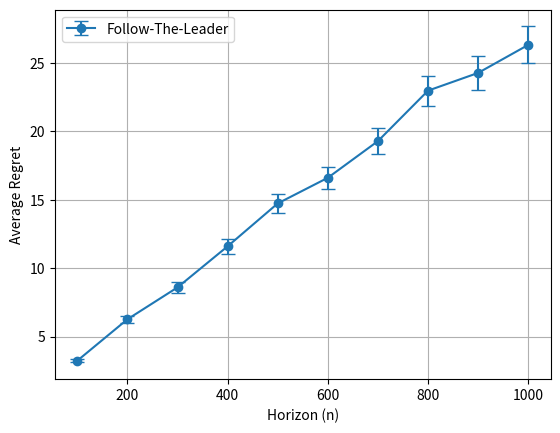

The script that saved this image:
import numpy as np
import matplotlib.pyplot as plt
import random

class BernoulliBandit:
    def __init__(self, means):
        self.means = means
        self.totalActionsTaken = []
        if any(x < 0 or x > 1 for x in means):
            raise ValueError('All parameters should be floats in [0, 1].')
        if len(means) < 2:
            raise ValueError("list of means should consist of k >= 2 floats")
    
    def K(self):
        return len(self.means)

    def pull(self, a):
        if a < 0 or a > self.K() - 1:
            raise ValueError("invalid action")
        self.totalActionsTaken.append(a)
        return 1 if random.random() <= self.means[a] else 0

    def regret(self):
        max_mean = max(self.means)
        return sum(max_mean - self.means[a] for a in self.totalActionsTaken)

    def FollowTheLeader(self, n, initial_exploration=1):
        num_arms = self.K()
        frequency_of_each_arm = [0] * num_arms
        sum_of_rewards = [0.0] * num_arms

        # Enhanced Initial Exploration
        for arm in range(num_arms):
            for _ in range(initial_exploration):
                reward = self.pull(arm)
                frequency_of_each_arm[arm] += 1
                sum_of_rewards[arm] += reward

        for t in range(num_arms * initial_exploration, n):
            mean_rewards = [
                sum_of_rewards[arm] / frequency_of_each_arm[arm]
                for arm in range(num_arms)
            ]
            max_mean = max(mean_rewards)
            best_arms = [arm for arm in range(num_arms) if mean_rewards[arm] == max_mean]
            chosen_arm = random.choice(best_arms)
            reward = self.pull(chosen_arm)
            frequency_of_each_arm[chosen_arm] += 1
            sum_of_rewards[chosen_arm] += reward

# Experiment Parameters
means = [0.5, 0.6]
horizons = range(100, 1100, 100)
num_simulations = 1000  # Increased simulations
average_regrets = []
error_bars = []

for n in horizons:
    regrets = []
    for _ in range(num_simulations):
        bandit = BernoulliBandit(means)
        bandit.FollowTheLeader(n, initial_exploration=5)  # Enhanced exploration
        regrets.append(bandit.regret())
    avg_regret = np.mean(regrets)
    average_regrets.append(avg_regret)
    error_bars.append(np.std(regrets) / np.sqrt(num_simulations))  # Standard Error

# Plotting the Results
plt.errorbar(horizons, average_regrets, yerr=error_bars, fmt='o-', capsize=5, label="Follow-The-Leader")
plt.xlabel("Horizon (n)")
plt.ylabel("Average Regret")
plt.legend()
plt.grid()
plt.show()

"""
(c) Explain the plot. Do you think follow-the-leader is a good algorithm?
Why/why not?
follow-the-leader isn't necessarily a good algoritm due to the limitations explained in the 
bar graph analysis, but even this plot shows that after a certain number of rounds our regret 
starts to grow since we're missing out on potentially optimal arms by continuing to use this arm
-> again one round is not enough to determine each arm's mean distribution of rewards and this plot
shows how as we increase the number of trials our regret also increases 
"""